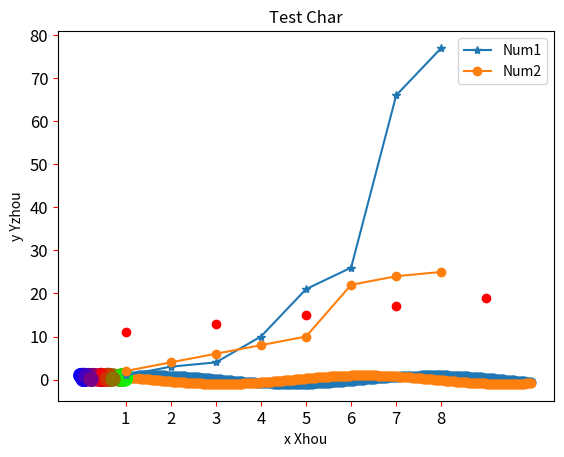

Reproduce this figure in Python. (Note: this script raises an exception after producing the figure.)
import matplotlib.pyplot as plt

squares = [1,3,4,10,21,26,66,77]
squares01 = [2,4,6,8,10,22,24,25]
seq=[1,2,3,4,5,6,7,8]
#1、制作折线图
linsqua, = plt.plot(seq,squares,'-*',label='Num1')
linsquas, = plt.plot(seq,squares01,'-o',label='Num2')
plt.xticks(seq)
#plt.plot(seq,squares,seq,squares01,linewidth=3) #linewidth参数是线条多粗
plt.legend(handles=[linsqua,linsquas],loc='best')
#plt.axis([0,8,0,80]) #axis设定x,y轴最大和最小
plt.title('Test Char') #图表名称
plt.xlabel('x Xhou') #X轴名称
plt.ylabel('y Yzhou') #Y轴名称
plt.tick_params(axis='both',labelsize=12,color='r')
#savefig中第一个参数是文件名，第二个参数是将图片以外多余的空间删除
plt.savefig('ceshi.jpg',bbox_inches='tight') #保存查询出来的图片
plt.show()

#2、制作散点图
xsca=[1,3,5,7,9]
ysca=[11,13,15,17,19]
plt.scatter(xsca,ysca,color='r')
plt.show()

#3、绘制波形
import numpy as np
xpt=np.linspace(0,10,500)
ypt1=np.sin(xpt)
ypt2=np.cos(xpt)
plt.scatter(xpt,ypt1,cmap='rainbow')
plt.scatter(xpt, ypt2)
plt.show()

#4、随机数的应用
num=100
while True:
    x=np.random.random(100)
    y=np.random.random(100)
    t=x     #色彩随x轴变化
    plt.scatter(x, y,s=100,c=t,cmap='brg')
    plt.show()
    yrn = input('是否继续?(y/n)')
    if yrn == 'n' or yrn == 'y':
        break

#5、制作多个图表
squares = [1,3,4,10,21,26,66,77]
squares01 = [2,4,6,8,10,22,24,25]
seq=[1,2,3,4,5,6,7,8]
plt.figure(1)
plt.plot(seq,squares,'-*')
plt.figure(2)
plt.plot(seq,squares01,'-o')
plt.title('Text Char')
plt.xlabel('X-Value')
plt.ylabel('Y-Value')
plt.show()

#6、含有子图的图表
squares = [1,3,4,10,21,26,66,77]
squares01 = [2,4,6,8,10,22,24,25]
seq=[1,2,3,4,5,6,7,8]
plt.subplot(2,1,1) #如果要左右的话1,2,1
plt.plot(seq,squares,'-*')
plt.subplot(2,1,2)
plt.plot(seq,squares01,'-o')
plt.show()

#7、直方图的制作
votes=[135,222,89]
N=len(votes) #计算长度
x=np.arange(N) #直方图X坐标
width=0.35 #直方图宽度
plt.bar(x,votes,width) #绘制直方图

plt.ylabel('The Y')
plt.title('Text Char')
plt.xticks(x,('jin','liu','wang'))
plt.yticks(np.arange(0,300,30))
plt.show()








